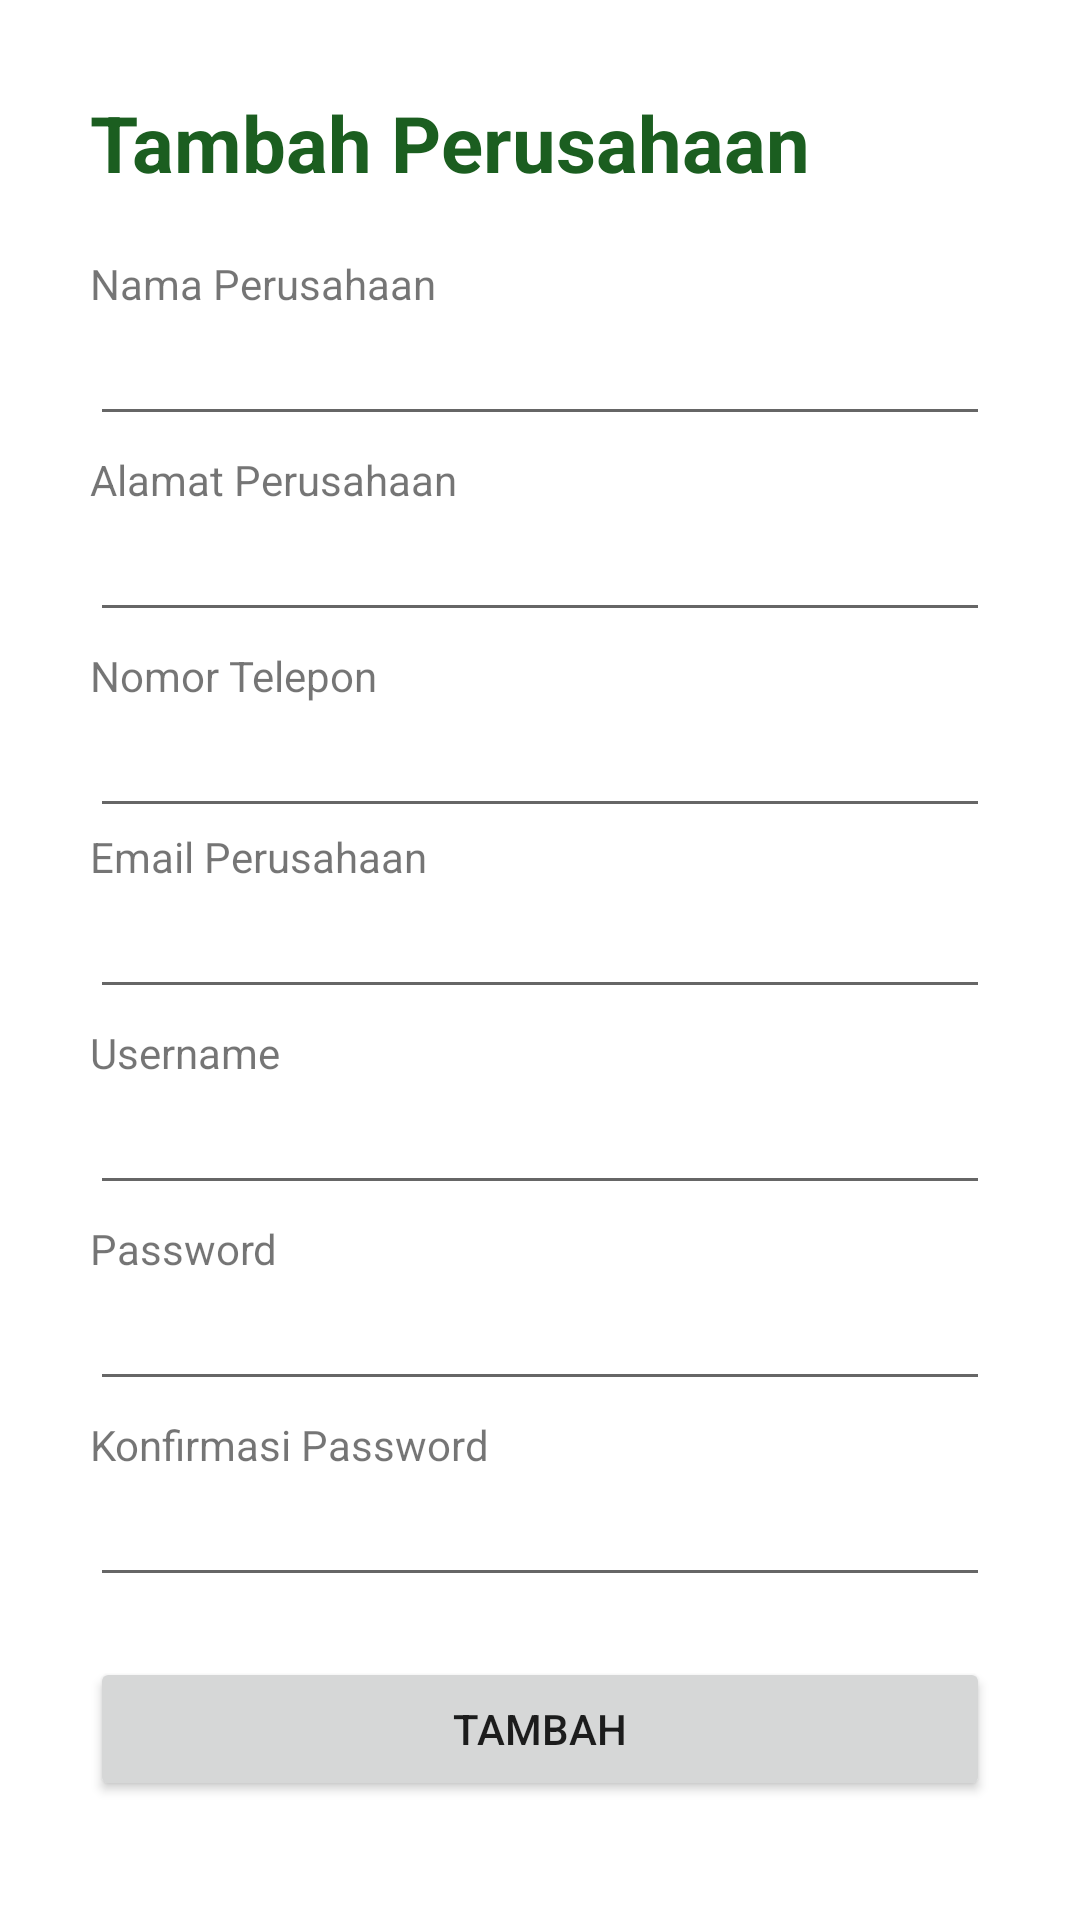

Layout XML and referenced resources for this Android screen:
<!-- AndroidManifest.xml: application theme Theme.ProjectDisnaker -->
<!-- res/layout/fragment_admin_tambah_perusahaan.xml -->
<?xml version="1.0" encoding="utf-8"?>
<LinearLayout xmlns:android="http://schemas.android.com/apk/res/android"
    xmlns:app="http://schemas.android.com/apk/res-auto"
    xmlns:tools="http://schemas.android.com/tools"
    android:layout_width="match_parent"
    android:layout_height="match_parent"
    android:orientation="vertical"
    tools:context=".admin.AdminTambahPerusahaanFragment">

    <ScrollView
        android:layout_width="match_parent"
        android:layout_height="match_parent">

        <LinearLayout
            android:layout_width="match_parent"
            android:layout_height="wrap_content"
            android:orientation="vertical"
            android:padding="30dp">

            <TextView
                android:id="@+id/textView53"
                android:layout_width="match_parent"
                android:layout_height="wrap_content"
                android:layout_marginBottom="20dp"
                android:text="Tambah Perusahaan"
                android:textColor="@color/green_900"
                android:textSize="26sp"
                android:textStyle="bold" />

            <TextView
                android:id="@+id/textView54"
                android:layout_width="match_parent"
                android:layout_height="wrap_content"
                android:text="Nama Perusahaan" />

            <EditText
                android:id="@+id/etNamaPerusahaan"
                android:layout_width="match_parent"
                android:layout_height="wrap_content"
                android:ems="10"
                android:inputType="textPersonName" />

            <TextView
                android:id="@+id/textView55"
                android:layout_width="match_parent"
                android:layout_height="wrap_content"
                android:layout_marginTop="5dp"
                android:text="Alamat Perusahaan" />

            <EditText
                android:id="@+id/etAlamatPerusahaan"
                android:layout_width="match_parent"
                android:layout_height="wrap_content"
                android:ems="10"
                android:inputType="textPersonName" />

            <TextView
                android:id="@+id/textView56"
                android:layout_width="match_parent"
                android:layout_height="wrap_content"
                android:layout_marginTop="5dp"
                android:text="Nomor Telepon" />

            <EditText
                android:id="@+id/etTelpPerusahaan"
                android:layout_width="match_parent"
                android:layout_height="wrap_content"
                android:ems="10"
                android:inputType="phone" />

            <TextView
                android:id="@+id/textView66"
                android:layout_width="match_parent"
                android:layout_height="wrap_content"
                android:text="Email Perusahaan" />

            <EditText
                android:id="@+id/etEmailPerusahaan"
                android:layout_width="match_parent"
                android:layout_height="wrap_content"
                android:ems="10"
                android:inputType="textEmailAddress" />

            <TextView
                android:id="@+id/textView58"
                android:layout_width="match_parent"
                android:layout_height="wrap_content"
                android:layout_marginTop="5dp"
                android:text="Username" />

            <EditText
                android:id="@+id/etUsernamePerusahaan"
                android:layout_width="match_parent"
                android:layout_height="wrap_content"
                android:ems="10"
                android:inputType="textPersonName" />

            <TextView
                android:id="@+id/textView59"
                android:layout_width="match_parent"
                android:layout_height="wrap_content"
                android:layout_marginTop="5dp"
                android:text="Password" />

            <EditText
                android:id="@+id/etPasswordPerusahaan"
                android:layout_width="match_parent"
                android:layout_height="wrap_content"
                android:ems="10"
                android:inputType="textPassword" />

            <TextView
                android:id="@+id/textView60"
                android:layout_width="match_parent"
                android:layout_height="wrap_content"
                android:layout_marginTop="5dp"
                android:text="Konfirmasi Password" />

            <EditText
                android:id="@+id/etConfirmPerusahaan"
                android:layout_width="match_parent"
                android:layout_height="wrap_content"
                android:ems="10"
                android:inputType="textPassword" />

            <Button
                android:id="@+id/btnTambahPerus"
                android:layout_width="match_parent"
                android:layout_height="wrap_content"
                android:layout_marginTop="20dp"
                android:text="tambah" />
        </LinearLayout>
    </ScrollView>

</LinearLayout>
<!-- resources referenced by this layout -->
<resources>
  <color name="green_900">#1b5e20</color>
  <style name="Theme.ProjectDisnaker" parent="Theme.MaterialComponents.DayNight.DarkActionBar">
          
          <item name="colorPrimary">@color/green_900</item>
          <item name="colorPrimaryVariant">@color/green_800</item>
          <item name="colorOnPrimary">@color/white</item>
          
          <item name="colorSecondary">@color/green_200</item>
          <item name="colorSecondaryVariant">@color/green_100</item>
          <item name="colorOnSecondary">@color/black</item>
          
          <item name="android:statusBarColor" tools:targetApi="l">?attr/colorPrimaryVariant</item>
          
      </style>
  <color name="green_800">#2C6E2F</color>
  <color name="white">#FFFFFFFF</color>
  <color name="green_200">#a5d6a7</color>
  <color name="green_100">#c8e6c9</color>
  <color name="black">#FF000000</color>
</resources>
